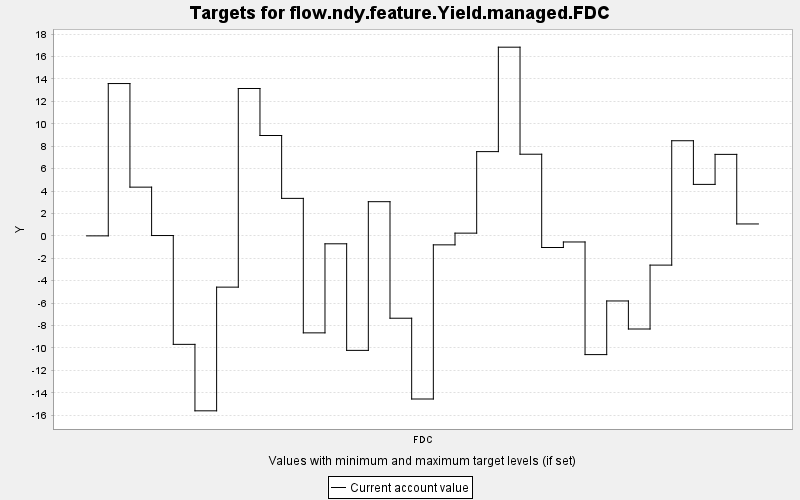

Values plotted in this chart, from the file beside it:
TARGET, PERIOD, YEAR, PERIODWIDTH, MINIMUM, MAXIMUM, MINWEIGHT, MAXWEIGHT, CURRENT, SUMMARY
flow.ndy.feature.Yield.managed.FDC, 0, 0, 10.0, 0.0, 10000, 1.0, 1.0, 0.0, 0.0
flow.ndy.feature.Yield.managed.FDC, 1, 10, 10.0, 0.0, 10000, 1.0, 1.0, 13.59, 0.0
flow.ndy.feature.Yield.managed.FDC, 2, 20, 10.0, 0.0, 10000, 1.0, 1.0, 4.346, 0.0
flow.ndy.feature.Yield.managed.FDC, 3, 30, 10.0, 0.0, 10000, 1.0, 1.0, 0.029, 0.0
flow.ndy.feature.Yield.managed.FDC, 4, 40, 10.0, 0.0, 10000, 1.0, 1.0, -9.678, 0.0
flow.ndy.feature.Yield.managed.FDC, 5, 50, 10.0, 0.0, 10000, 1.0, 1.0, -15.61, 0.0
flow.ndy.feature.Yield.managed.FDC, 6, 60, 10.0, 0.0, 10000, 1.0, 1.0, -4.574, 0.0
flow.ndy.feature.Yield.managed.FDC, 7, 70, 10.0, 0.0, 10000, 1.0, 1.0, 13.15, 0.0
flow.ndy.feature.Yield.managed.FDC, 8, 80, 10.0, 0.0, 10000, 1.0, 1.0, 8.952, 0.0
flow.ndy.feature.Yield.managed.FDC, 9, 90, 10.0, 0.0, 10000, 1.0, 1.0, 3.344, 0.0
flow.ndy.feature.Yield.managed.FDC, 10, 100, 10.0, 0.0, 10000, 1.0, 1.0, -8.653, 0.0
flow.ndy.feature.Yield.managed.FDC, 11, 110, 10.0, 0.0, 10000, 1.0, 1.0, -0.708, 0.0
flow.ndy.feature.Yield.managed.FDC, 12, 120, 10.0, 0.0, 10000, 1.0, 1.0, -10.22, 0.0
flow.ndy.feature.Yield.managed.FDC, 13, 130, 10.0, 0.0, 10000, 1.0, 1.0, 3.049, 0.0
flow.ndy.feature.Yield.managed.FDC, 14, 140, 10.0, 0.0, 10000, 1.0, 1.0, -7.347, 0.0
flow.ndy.feature.Yield.managed.FDC, 15, 150, 10.0, 0.0, 10000, 1.0, 1.0, -14.55, 0.0
flow.ndy.feature.Yield.managed.FDC, 16, 160, 10.0, 0.0, 10000, 1.0, 1.0, -0.802, 0.0
flow.ndy.feature.Yield.managed.FDC, 17, 170, 10.0, 0.0, 10000, 1.0, 1.0, 0.243, 0.0
flow.ndy.feature.Yield.managed.FDC, 18, 180, 10.0, 0.0, 10000, 1.0, 1.0, 7.515, 0.0
flow.ndy.feature.Yield.managed.FDC, 19, 190, 10.0, 0.0, 10000, 1.0, 1.0, 16.83, 0.0
flow.ndy.feature.Yield.managed.FDC, 20, 200, 10.0, 0.0, 10000, 1.0, 1.0, 7.283, 0.0
flow.ndy.feature.Yield.managed.FDC, 21, 210, 10.0, 0.0, 10000, 1.0, 1.0, -1.038, 0.0
flow.ndy.feature.Yield.managed.FDC, 22, 220, 10.0, 0.0, 10000, 1.0, 1.0, -0.545, 0.0
flow.ndy.feature.Yield.managed.FDC, 23, 230, 10.0, 0.0, 10000, 1.0, 1.0, -10.59, 0.0
flow.ndy.feature.Yield.managed.FDC, 24, 240, 10.0, 0.0, 10000, 1.0, 1.0, -5.807, 0.0
flow.ndy.feature.Yield.managed.FDC, 25, 250, 10.0, 0.0, 10000, 1.0, 1.0, -8.309, 0.0
flow.ndy.feature.Yield.managed.FDC, 26, 260, 10.0, 0.0, 10000, 1.0, 1.0, -2.609, 0.0
flow.ndy.feature.Yield.managed.FDC, 27, 270, 10.0, 0.0, 10000, 1.0, 1.0, 8.486, 0.0
flow.ndy.feature.Yield.managed.FDC, 28, 280, 10.0, 0.0, 10000, 1.0, 1.0, 4.592, 0.0
flow.ndy.feature.Yield.managed.FDC, 29, 290, 10.0, 0.0, 10000, 1.0, 1.0, 7.269, 0.0
flow.ndy.feature.Yield.managed.FDC, 30, 300, 10.0, 0.0, 10000, 1.0, 1.0, 1.062, 0.0
